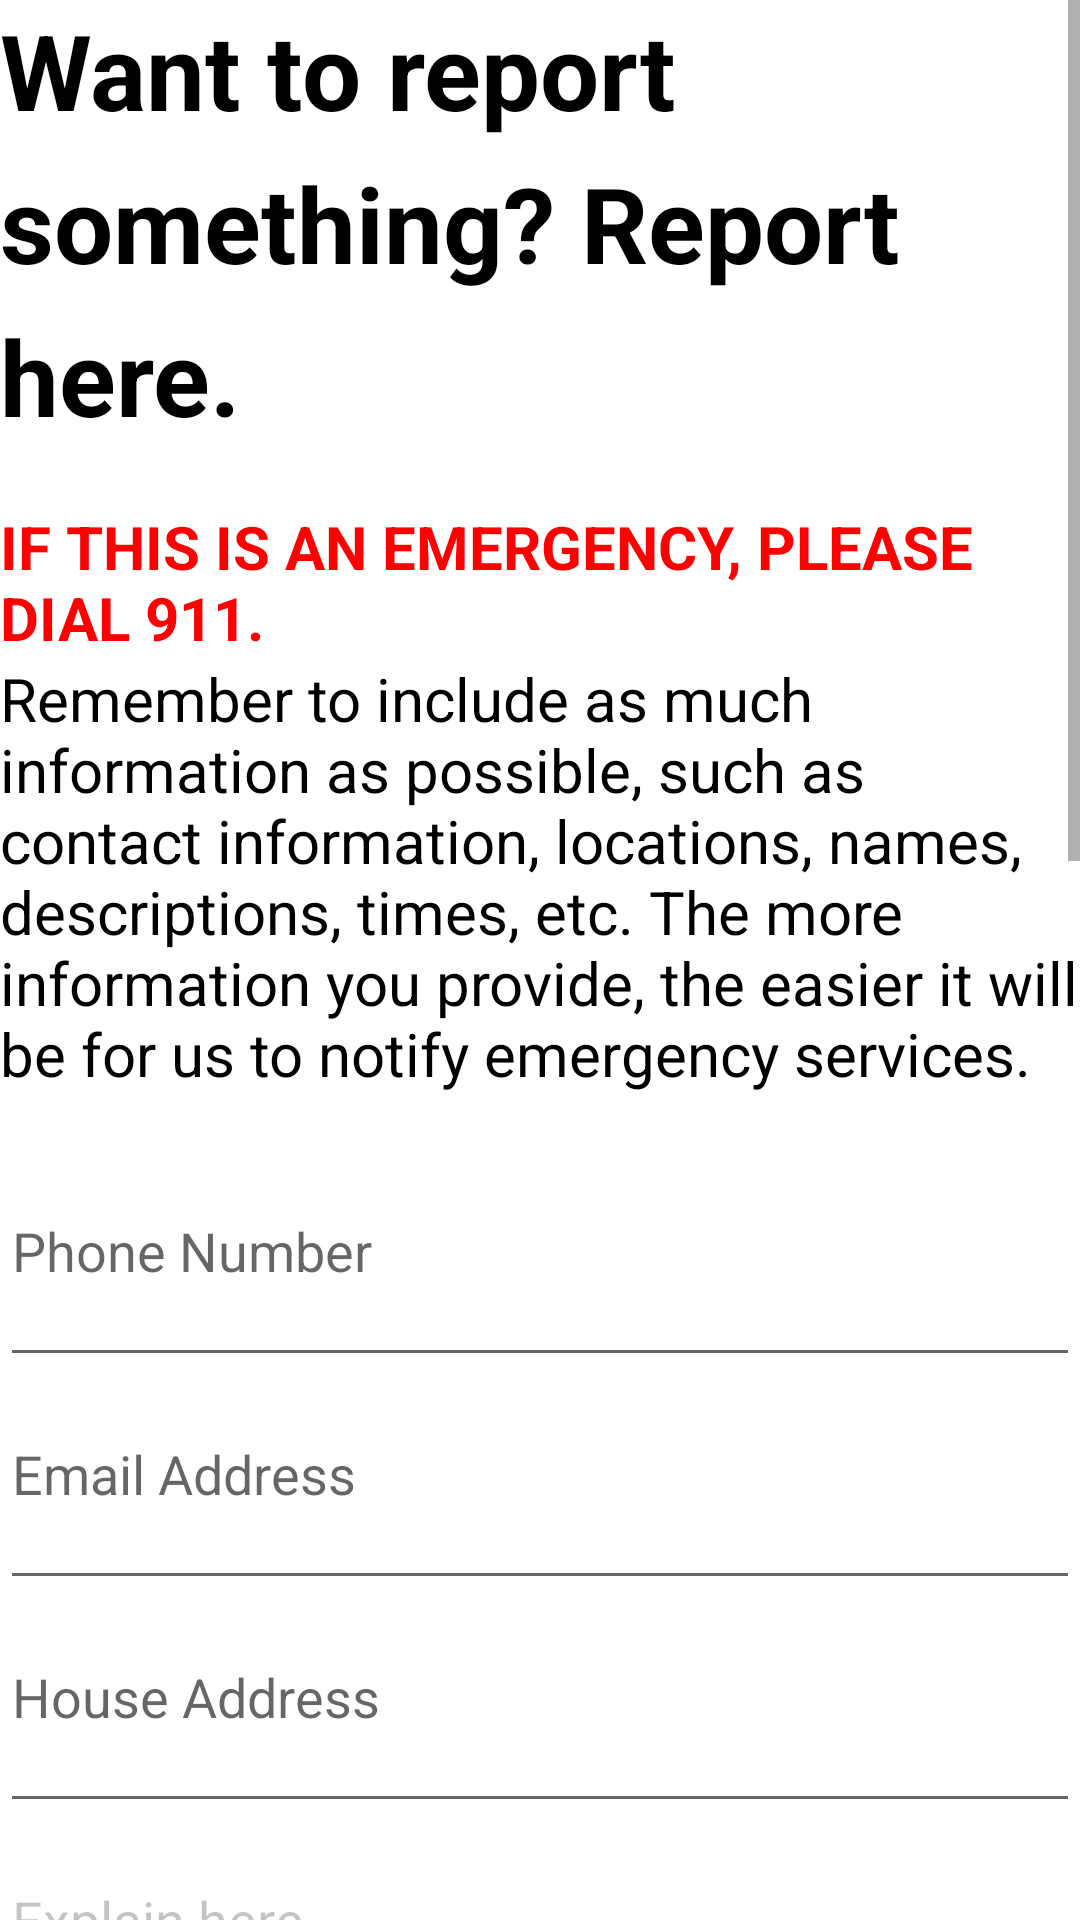

Write the Android layout XML for this screen, with the resource values it uses.
<!-- AndroidManifest.xml: application theme Theme.Halo -->
<!-- res/layout/fragment_notifications.xml -->
<?xml version="1.0" encoding="utf-8"?>
<ScrollView xmlns:android="http://schemas.android.com/apk/res/android"
    xmlns:app="http://schemas.android.com/apk/res-auto"
    xmlns:tools="http://schemas.android.com/tools"
    android:layout_width="match_parent"
    android:layout_height="match_parent"
    android:layout_marginStart="10dp"
    android:layout_marginTop="1dp"
    android:layout_marginEnd="10dp"
    android:layout_marginBottom="10dp"
    android:visibility="visible"
    app:layout_constraintBottom_toBottomOf="parent"
    app:layout_constraintEnd_toEndOf="parent"
    app:layout_constraintHorizontal_bias="0.0"
    app:layout_constraintStart_toStartOf="parent"
    app:layout_constraintTop_toTopOf="parent"
    app:layout_constraintVertical_bias="1.0"
    tools:context=".ui.learn.LearnFragment"
    >

    <LinearLayout
        android:layout_width="match_parent"
        android:layout_height="wrap_content"
        android:orientation="vertical">

        <TextView
            android:id="@+id/textView10"
            android:layout_width="match_parent"
            android:layout_height="wrap_content"
            android:fontFamily="sans-serif"
            android:lineSpacingExtra="10sp"
            android:paddingBottom="20sp"
            android:text="@string/report_tit"
            android:textColor="#000000"
            android:textSize="35sp"
            android:textStyle="bold" />

        <TextView
            android:id="@+id/textView17"
            android:layout_width="match_parent"
            android:layout_height="wrap_content"
            android:text="IF THIS IS AN EMERGENCY, PLEASE DIAL 911."
            android:textColor="#FF0000"
            android:textSize="20sp"
            android:textStyle="bold" />

        <TextView
            android:id="@+id/textView11"
            android:layout_width="match_parent"
            android:layout_height="wrap_content"
            android:text="@string/report_intro"
            android:textColor="#000000"
            android:paddingBottom="30sp"
            android:textSize="20sp" />


        <EditText
            android:id="@+id/editTextPhone2"
            android:layout_width="match_parent"
            android:layout_height="wrap_content"
            android:ems="10"
            android:hint="Phone Number"
            android:inputType="phone"
            android:paddingBottom="30sp" />

        <EditText
            android:id="@+id/editTextTextEmailAddress"
            android:layout_width="match_parent"
            android:layout_height="wrap_content"
            android:ems="10"
            android:hint="Email Address"
            android:inputType="textEmailAddress"
            android:paddingTop="20sp"
            android:paddingBottom="30sp" />

        <EditText
            android:id="@+id/editTextTextPostalAddress"
            android:layout_width="match_parent"
            android:layout_height="wrap_content"
            android:ems="10"
            android:hint="House Address"
            android:inputType="textPostalAddress"
            android:paddingTop="20sp"
            android:paddingBottom="30sp" />

        <EditText
            android:id="@+id/reportInformation"
            android:layout_width="match_parent"
            android:layout_height="wrap_content"
            android:ems="10"
            android:gravity="start|top"
            android:hint="Explain here..."
            android:inputType="textMultiLine"
            android:paddingTop="20sp"
            android:paddingBottom="50sp"
            android:textColor="#000000"
            android:textColorHint="#3B000000" />

        <TextView
            android:id="@+id/textView18"
            android:layout_width="match_parent"
            android:layout_height="wrap_content"
            android:paddingTop="20dp"
            android:paddingBottom="30dp"
            android:text="When did the abuse occur?"
            android:textColor="#000000"
            android:textSize="20sp"
            android:textStyle="bold" />

        <CalendarView
            android:id="@+id/calendarView"
            android:layout_width="match_parent"
            android:layout_height="wrap_content" />

        <TextView
            android:id="@+id/textView21"
            android:layout_width="match_parent"
            android:layout_height="wrap_content"
            android:paddingTop="20sp"
            android:paddingBottom="30sp"
            android:text="Please rate the severity of your pain using the scale. If you are experiencing unbearable physical and/or mental pain, dial 911 immediately."
            android:textColor="#000000"
            android:textSize="20sp"
            android:textStyle="bold" />

        <SeekBar
            android:id="@+id/seekBar"
            android:layout_width="match_parent"
            android:layout_height="wrap_content" />

        <Switch
            android:id="@+id/switch1"
            android:layout_width="match_parent"
            android:layout_height="wrap_content"
            android:paddingTop="30sp"
            android:paddingBottom="40sp"
            android:text="Check this after you have completed your report and before you submit."
            android:textColor="@color/black"
            android:textSize="20sp"
            android:textStyle="bold|italic" />

    </LinearLayout>
</ScrollView>
<!-- resources referenced by this layout -->
<resources>
  <color name="black">#000000</color>
  <string name="report_intro">Remember to include as much information as possible, such as contact information, locations, names, descriptions, times, etc. The more information you provide, the easier it will be for us to notify emergency services.</string>
  <string name="report_tit">Want to report something? Report here.</string>
  <style name="Theme.Halo" parent="Theme.MaterialComponents.DayNight.DarkActionBar">
          
          <item name="colorPrimary">@color/black</item>
          <item name="colorPrimaryVariant">@color/black</item>
          <item name="colorOnPrimary">@color/black</item>
          
          <item name="colorSecondary">@color/teal_200</item>
          <item name="colorSecondaryVariant">@color/teal_700</item>
          <item name="colorOnSecondary">@color/black</item>
          
          <item name="android:statusBarColor">?attr/colorPrimaryVariant</item>
          
      </style>
  <color name="teal_200">#FF03DAC5</color>
  <color name="teal_700">#FF018786</color>
</resources>
